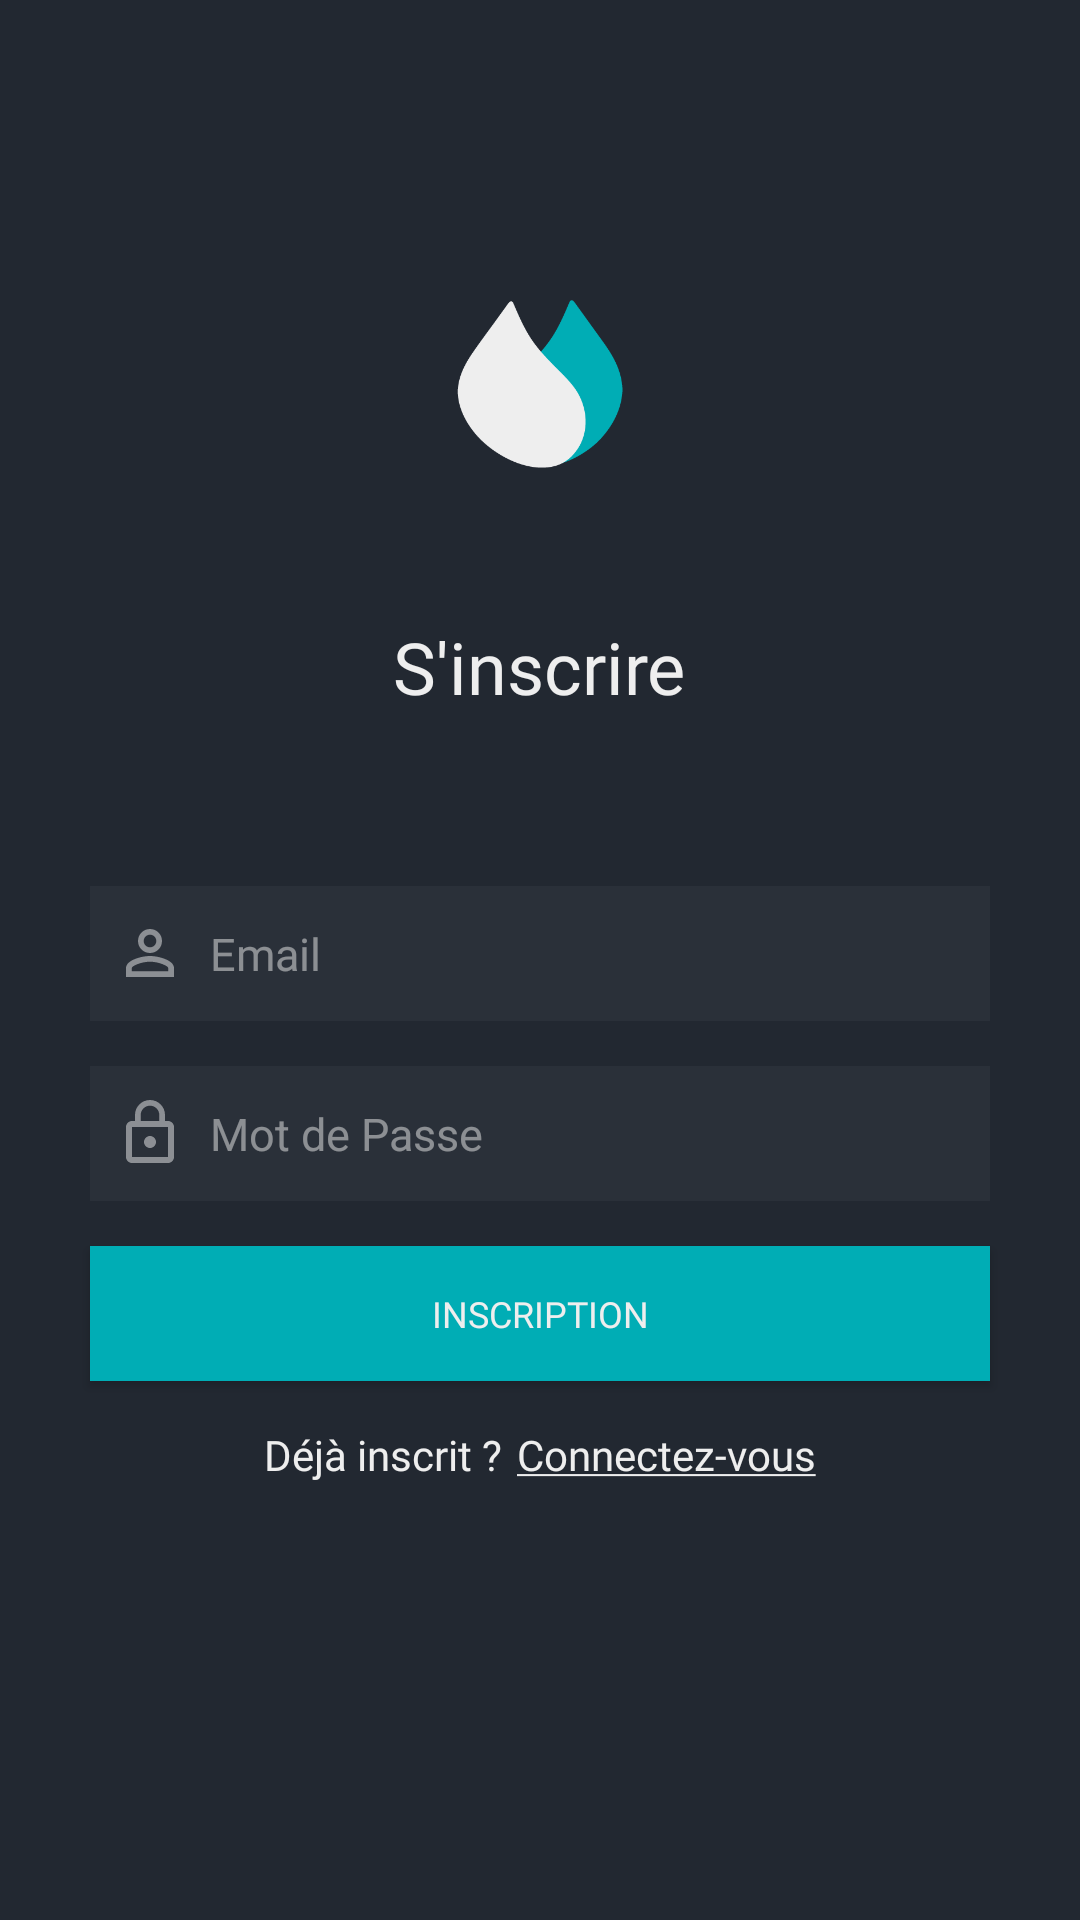

Reconstruct the res/layout file that produces this screen, plus the resources it refers to.
<!-- AndroidManifest.xml: application theme AppTheme -->
<!-- res/layout/activity_register.xml -->
<LinearLayout xmlns:android="http://schemas.android.com/apk/res/android"
    xmlns:app="http://schemas.android.com/apk/res-auto"
    xmlns:tools="http://schemas.android.com/tools"
    android:id="@+id/register_layout"
    android:layout_width="match_parent"
    android:layout_height="match_parent"
    android:background="#222831"
    android:gravity="center_horizontal"
    android:orientation="vertical"
    android:weightSum="4"
    android:paddingTop="100dp">

    <ImageView
        android:id="@+id/imageView"
        android:layout_width="136dp"
        android:layout_height="56dp"
        app:srcCompat="@drawable/logo" />

    <TextView
        android:id="@+id/registerText"
        android:layout_width="wrap_content"
        android:layout_height="wrap_content"
        android:layout_marginTop="50dp"
        android:fontFamily="@font/comfortaa_bold"
        android:text="@string/register_text"
        android:textColor="#EEEEEE"
        android:textSize="24sp" />

    <TextView
        android:id="@+id/titleText"
        android:layout_width="wrap_content"
        android:layout_height="wrap_content"
        android:text="@string/emailpassword_title_text"
        android:visibility="invisible" />

    <TextView
        android:id="@+id/status"
        android:layout_width="wrap_content"
        android:layout_height="wrap_content"
        android:text="@string/signed_out"
        android:visibility="invisible" />

    <TextView
        android:id="@+id/detail"
        android:layout_width="wrap_content"
        android:layout_height="wrap_content"
        android:visibility="invisible"
        tools:text="Firebase User ID: 123456789abc" />

    <EditText
        android:id="@+id/registerEmail"
        android:layout_width="300dp"
        android:layout_height="45dp"
        android:background="@drawable/login_edit_text"
        android:drawableStart="@drawable/ic_username"
        android:fontFamily="@font/comfortaa"
        android:hint="@string/hint_email"
        android:inputType="textEmailAddress"
        android:textColor="#80EEEEEE"
        android:textSize="15sp" />

    <EditText
        android:id="@+id/registerPassword"
        android:layout_width="300dp"
        android:layout_height="45dp"
        android:layout_marginTop="15dp"
        android:background="@drawable/login_edit_text"
        android:drawableStart="@drawable/ic_password"
        android:hint="@string/hint_password"
        android:inputType="textPassword"
        android:textColor="#80EEEEEE"
        android:textSize="15sp" />

    <Button
        android:id="@+id/registerButton"
        android:layout_width="300dp"
        android:layout_height="45dp"
        android:layout_marginTop="15dp"
        android:background="@drawable/login_button"
        android:fontFamily="@font/comfortaa_bold"
        android:text="@string/create_account"
        android:textColor="#EEEEEE"
        android:textSize="12sp" />

    <LinearLayout
        android:layout_width="match_parent"
        android:layout_height="match_parent"
        android:layout_marginTop="15dp"
        android:gravity="center_horizontal"
        android:orientation="horizontal">

        <TextView
            android:id="@+id/alreadyAccText"
            android:layout_width="wrap_content"
            android:layout_height="wrap_content"
            android:fontFamily="@font/comfortaa"
            android:text="@string/already_acc_text"
            android:textColor="#EEEEEE" />

        <TextView
            android:id="@+id/connectText"
            android:layout_width="wrap_content"
            android:layout_height="wrap_content"
            android:layout_marginLeft="5sp"
            android:fontFamily="@font/comfortaa_bold"
            android:text="@string/connect_acc_text"
            android:textColor="#EEEEEE"
            android:onClick="onClick"
            android:clickable="true"/>

    </LinearLayout>

    <FrameLayout
        android:id="@+id/register_fragment"
        android:layout_width="match_parent"
        android:layout_height="match_parent"/>

</LinearLayout>
<!-- resources referenced by this layout -->
<resources>
  <!-- drawable ic_password (drawable) -->
  <?xml version="1.0" encoding="utf-8"?>
  <layer-list xmlns:android="http://schemas.android.com/apk/res/android">
      <item
          android:height="40dp"
          android:width="40dp">
          <shape android:shape="rectangle">
          </shape>
      </item>
      <item
          android:width="24dp"
          android:height="24dp"
          android:gravity="center"
          android:drawable="@drawable/ic_lock_outline_black_24dp"/>
  </layer-list>
  <!-- drawable ic_username (drawable) -->
  <?xml version="1.0" encoding="utf-8"?>
  <layer-list xmlns:android="http://schemas.android.com/apk/res/android">
      <item
          android:height="40dp"
          android:width="40dp">
          <shape android:shape="rectangle">
          </shape>
      </item>
  <item
      android:width="24dp"
      android:height="24dp"
      android:gravity="center"
      android:drawable="@drawable/ic_person_outline_black_24dp"/>
  </layer-list>
  <!-- drawable login_button (drawable) -->
  <?xml version="1.0" encoding="utf-8"?>
  <shape xmlns:android="http://schemas.android.com/apk/res/android" android:shape="rectangle">
  <solid android:color="@color/colorAccent"></solid>
  </shape>
  <!-- drawable login_edit_text (drawable) -->
  <?xml version="1.0" encoding="utf-8"?>
  <shape xmlns:android="http://schemas.android.com/apk/res/android"
      android:shape="rectangle">
      <solid android:color="#66393e46"/>
  
  </shape>
  <!-- drawable logo: png bitmap (drawable, 5919 bytes) -->
  <string name="already_acc_text">Déjà inscrit ?</string>
  <string name="connect_acc_text"><u>Connectez-vous</u></string>
  <string name="create_account">Inscription</string>
  <string name="emailpassword_title_text">Email and Password</string>
  <string name="hint_email">Email</string>
  <string name="hint_password">Mot de Passe</string>
  <string name="register_text">S\'inscrire</string>
  <string name="signed_out">Signed Out</string>
  <style name="AppTheme" parent="Theme.AppCompat.DayNight.NoActionBar">
          
          <item name="colorPrimary">@color/colorPrimary</item>
          <item name="colorPrimaryDark">@color/colorPrimaryDark</item>
          <item name="colorAccent">@color/colorAccent</item>
  
          <item name="android:textColorHint">@color/primary50Text</item>
      </style>
  <!-- drawable ic_lock_outline_black_24dp (drawable) -->
  <vector android:height="24dp" android:tint="#EEEEEE"
      android:viewportHeight="24.0" android:viewportWidth="24.0"
      android:width="24dp" xmlns:android="http://schemas.android.com/apk/res/android">
      <path android:fillColor="#80EEEEEE" android:pathData="M12,17c1.1,0 2,-0.9 2,-2s-0.9,-2 -2,-2 -2,0.9 -2,2 0.9,2 2,2zM18,8h-1L17,6c0,-2.76 -2.24,-5 -5,-5S7,3.24 7,6v2L6,8c-1.1,0 -2,0.9 -2,2v10c0,1.1 0.9,2 2,2h12c1.1,0 2,-0.9 2,-2L20,10c0,-1.1 -0.9,-2 -2,-2zM8.9,6c0,-1.71 1.39,-3.1 3.1,-3.1s3.1,1.39 3.1,3.1v2L8.9,8L8.9,6zM18,20L6,20L6,10h12v10z"/>
  </vector>
  <!-- drawable ic_person_outline_black_24dp (drawable) -->
  <vector android:height="24dp" android:tint="#EEEEEE"
      android:viewportHeight="24.0" android:viewportWidth="24.0"
      android:width="24dp" xmlns:android="http://schemas.android.com/apk/res/android">
      <path android:fillColor="#80EEEEEE" android:pathData="M12,5.9c1.16,0 2.1,0.94 2.1,2.1s-0.94,2.1 -2.1,2.1S9.9,9.16 9.9,8s0.94,-2.1 2.1,-2.1m0,9c2.97,0 6.1,1.46 6.1,2.1v1.1L5.9,18.1L5.9,17c0,-0.64 3.13,-2.1 6.1,-2.1M12,4C9.79,4 8,5.79 8,8s1.79,4 4,4 4,-1.79 4,-4 -1.79,-4 -4,-4zM12,13c-2.67,0 -8,1.34 -8,4v3h16v-3c0,-2.66 -5.33,-4 -8,-4z"/>
  </vector>
  <color name="colorAccent">#00adb5</color>
  <color name="colorPrimary">#222831</color>
  <color name="colorPrimaryDark">#222831</color>
  <color name="primary50Text">#80eeeeee</color>
</resources>
